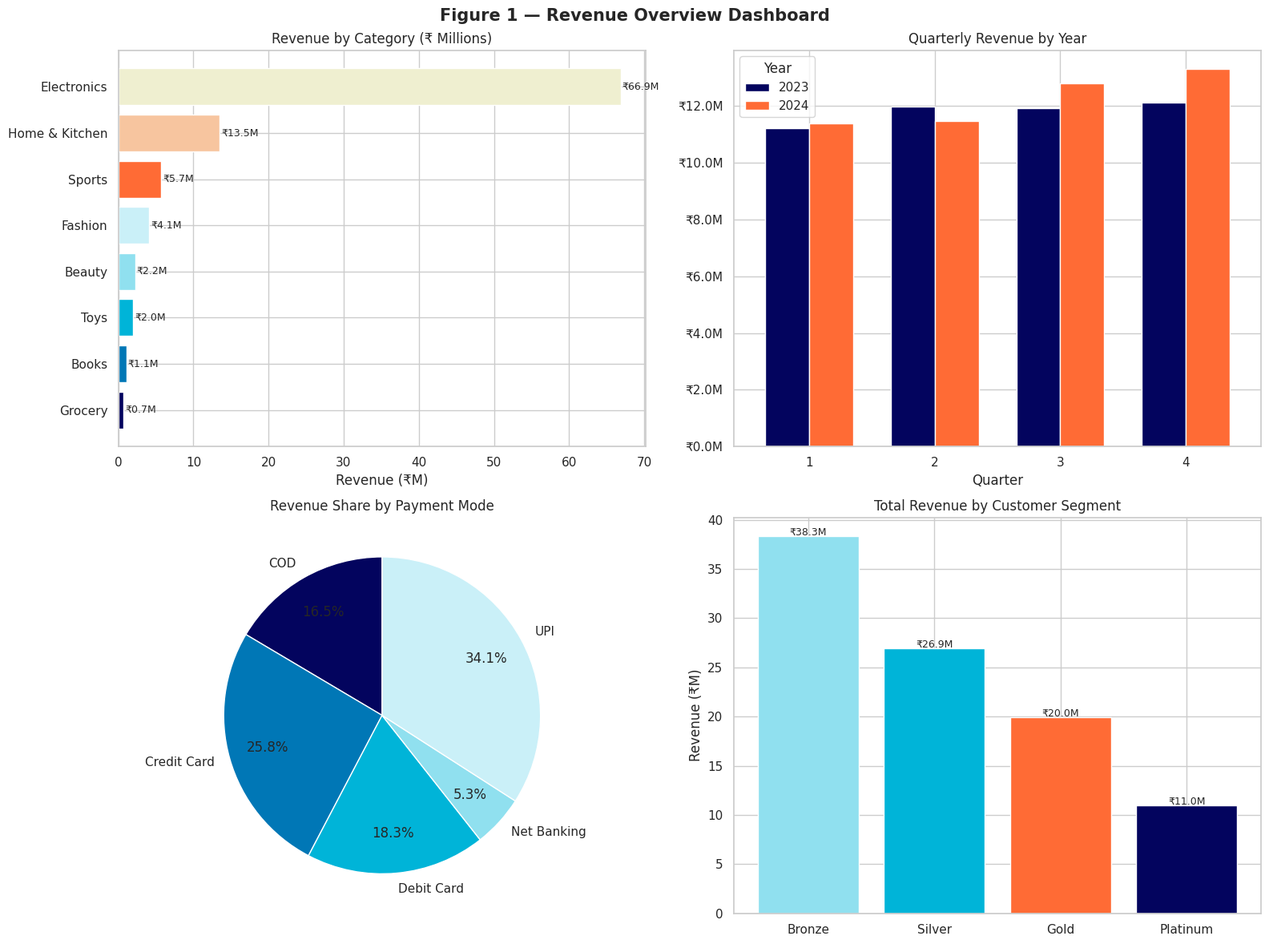
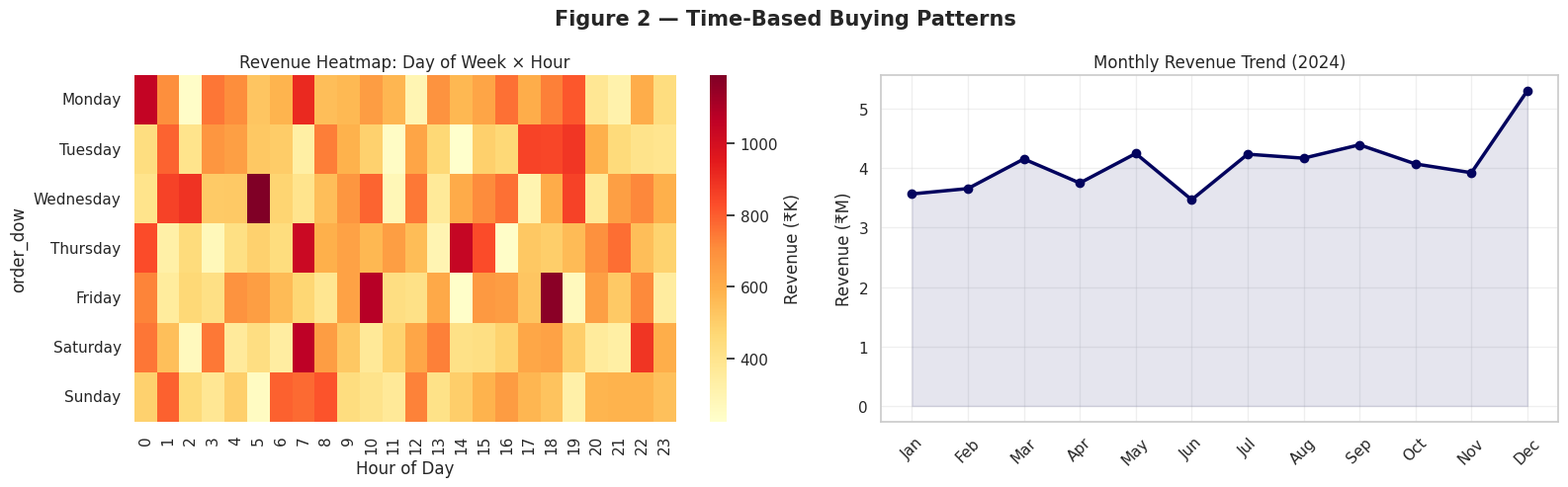
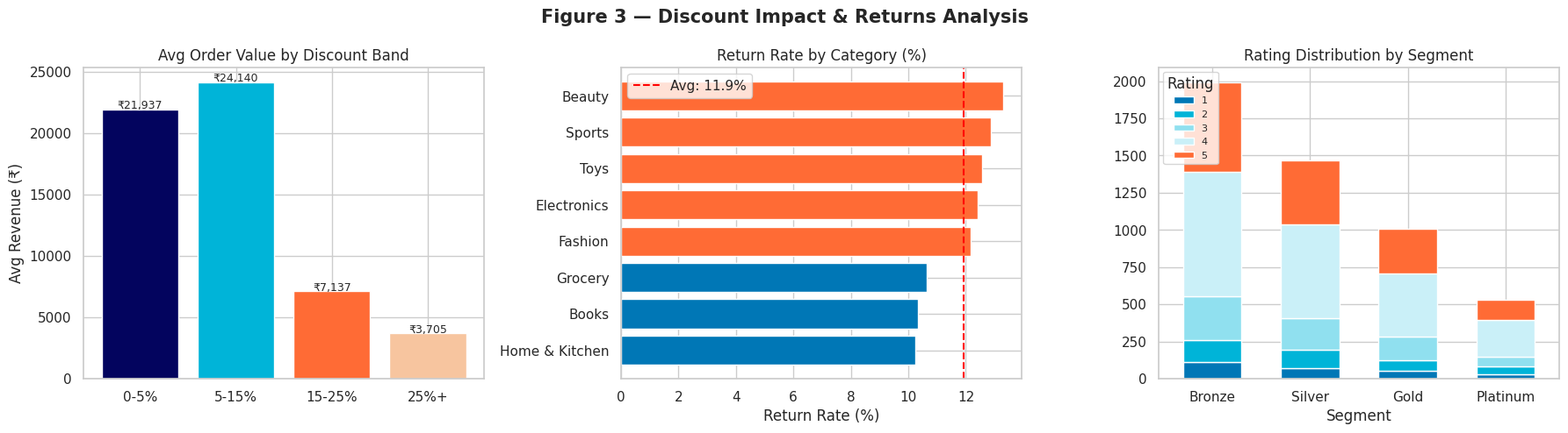
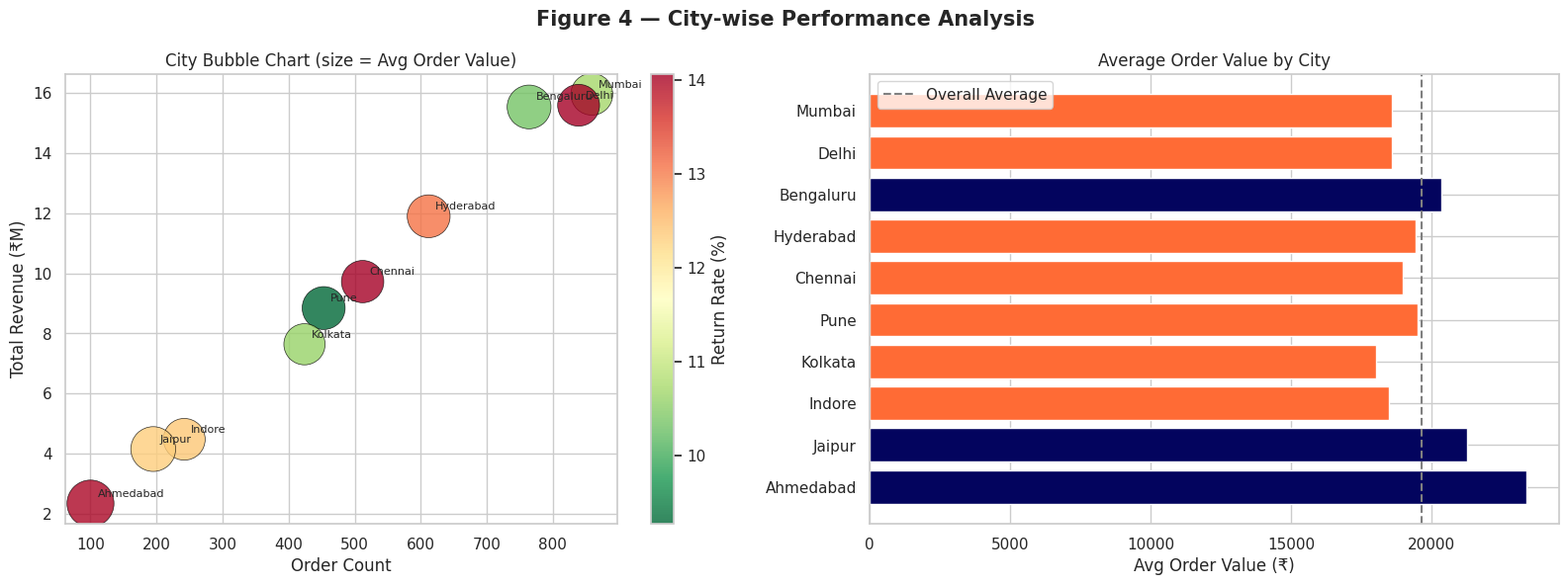

Python code for these plots, in order: (Note: this script raises an exception after producing the figures.)
"""
=============================================================
E-Commerce Sales EDA — Uncovering Hidden Patterns
=============================================================
Author      : Aman Paliwal
Skills Used : Python, Pandas, NumPy, Matplotlib, Seaborn,
              Statistical Analysis, Feature Engineering
=============================================================

Story: Suppose I'm a data analyst at Flipkart and management wants to know:
  1. Which product categories drive the most revenue?
  2. When do customers buy most? (time-of-day, day-of-week)
  3. Which cities are underperforming?
  4. Are discounts actually helping sales?
  5. Who are our high-value customer segments?
=============================================================
"""

import pandas as pd
import numpy as np
import matplotlib.pyplot as plt
import matplotlib.ticker as mticker
import seaborn as sns
from scipy import stats
import warnings
import os

warnings.filterwarnings("ignore")

# ── Config ────────────────────────────────────────────────
OUTPUT_DIR = "outputs"
os.makedirs(OUTPUT_DIR, exist_ok=True)

PALETTE = ["#03045E","#0077B6","#00B4D8","#90E0EF","#CAF0F8",
           "#FF6B35","#F7C59F","#EFEFD0","#004E89","#1A936F"]
plt.rcParams.update({"figure.dpi": 120, "font.family": "DejaVu Sans"})
sns.set_theme(style="whitegrid")

# ── 1. Generate Realistic E-Commerce Dataset ──────────────
np.random.seed(21)
N = 5000

print("=" * 60)
print("  FLIPMART E-COMMERCE SALES EDA")
print("=" * 60)

CATEGORIES = {
    "Electronics"   : (8000, 50000, 0.12),
    "Fashion"       : (500,  4000,  0.35),
    "Home & Kitchen": (1000, 15000, 0.20),
    "Books"         : (200,  2000,  0.05),
    "Sports"        : (800,  8000,  0.15),
    "Beauty"        : (300,  3000,  0.28),
    "Toys"          : (400,  4000,  0.22),
    "Grocery"       : (100,  1500,  0.08),
}
CITIES = {
    "Mumbai"    : 0.18, "Delhi"     : 0.17, "Bengaluru" : 0.15,
    "Hyderabad" : 0.12, "Chennai"   : 0.10, "Pune"      : 0.09,
    "Kolkata"   : 0.08, "Indore"    : 0.05, "Jaipur"    : 0.04,
    "Ahmedabad" : 0.02,
}
PAYMENT  = ["UPI", "Credit Card", "Debit Card", "COD", "Net Banking"]
SEGMENTS = ["Bronze", "Silver", "Gold", "Platinum"]

cat_choices = list(CATEGORIES.keys())
cat_probs   = [0.20, 0.18, 0.15, 0.08, 0.12, 0.12, 0.08, 0.07]

categories  = np.random.choice(cat_choices, N, p=cat_probs)
cities      = np.random.choice(list(CITIES.keys()), N,
                               p=list(CITIES.values()))
payment     = np.random.choice(PAYMENT, N, p=[0.35,0.25,0.20,0.15,0.05])
segment     = np.random.choice(SEGMENTS, N, p=[0.40,0.30,0.20,0.10])

order_dates = pd.date_range("2023-01-01", "2024-12-31", periods=N)
order_dates = order_dates + pd.to_timedelta(
    np.random.randint(0, 86400, N), unit="s")

prices      = []
discounts   = []
for cat in categories:
    lo, hi, disc_rate = CATEGORIES[cat]
    price = np.random.uniform(lo, hi)
    disc  = round(np.random.uniform(0, disc_rate * 100), 1)
    prices.append(round(price, 2))
    discounts.append(disc)

prices    = np.array(prices)
discounts = np.array(discounts)
qty       = np.random.randint(1, 5, N)
revenue   = prices * qty * (1 - discounts / 100)

ratings   = np.random.choice([1,2,3,4,5], N, p=[0.05,0.08,0.15,0.42,0.30])
returned  = np.random.choice([0, 1], N, p=[0.88, 0.12])

df = pd.DataFrame({
    "order_id"    : [f"ORD{str(i).zfill(6)}" for i in range(1, N+1)],
    "order_date"  : order_dates,
    "category"    : categories,
    "city"        : cities,
    "payment_mode": payment,
    "segment"     : segment,
    "unit_price"  : prices,
    "quantity"    : qty,
    "discount_pct": discounts,
    "revenue"     : revenue.round(2),
    "rating"      : ratings,
    "returned"    : returned,
})

# Feature Engineering
df["order_hour"]    = df["order_date"].dt.hour
df["order_dow"]     = df["order_date"].dt.day_name()
df["order_month"]   = df["order_date"].dt.month_name()
df["order_quarter"] = df["order_date"].dt.quarter
df["order_year"]    = df["order_date"].dt.year
df["profit_margin"] = ((df["revenue"] - df["unit_price"] * df["quantity"] * 0.6)
                        / df["revenue"] * 100).round(1)

print(f"\n📋 Dataset Shape  : {df.shape}")
print(f"📅 Date Range     : {df['order_date'].min().date()} → {df['order_date'].max().date()}")
print(f"💰 Total Revenue  : ₹{df['revenue'].sum():,.0f}")
print(f"📦 Total Orders   : {N:,}")
print(f"↩️  Return Rate    : {df['returned'].mean()*100:.1f}%")
print(f"⭐ Avg Rating     : {df['rating'].mean():.2f}")

# ── 2. EDA — Figure 1: Revenue Overview ──────────────────
fig, axes = plt.subplots(2, 2, figsize=(16, 12))
fig.suptitle("Figure 1 — Revenue Overview Dashboard", fontsize=15, fontweight="bold")

# Revenue by Category
cat_rev = df.groupby("category")["revenue"].sum().sort_values(ascending=True)
axes[0,0].barh(cat_rev.index, cat_rev.values / 1e6,
               color=PALETTE[:len(cat_rev)], edgecolor="white")
axes[0,0].set_title("Revenue by Category (₹ Millions)")
axes[0,0].set_xlabel("Revenue (₹M)")
for i, (val) in enumerate(cat_rev.values):
    axes[0,0].text(val/1e6 + 0.2, i, f"₹{val/1e6:.1f}M", va="center", fontsize=9)

# Revenue by Quarter & Year
q_rev = df.groupby(["order_year","order_quarter"])["revenue"].sum().unstack()
q_rev.T.plot(kind="bar", ax=axes[0,1], color=[PALETTE[0], PALETTE[5]],
             edgecolor="white", width=0.7)
axes[0,1].set_title("Quarterly Revenue by Year")
axes[0,1].set_xlabel("Quarter")
axes[0,1].yaxis.set_major_formatter(mticker.FuncFormatter(lambda x,_: f"₹{x/1e6:.1f}M"))
axes[0,1].tick_params(axis="x", rotation=0)
axes[0,1].legend(title="Year")

# Payment Mode Pie
pay_rev = df.groupby("payment_mode")["revenue"].sum()
axes[1,0].pie(pay_rev, labels=pay_rev.index, autopct="%1.1f%%",
              colors=PALETTE[:5], startangle=90, pctdistance=0.75)
axes[1,0].set_title("Revenue Share by Payment Mode")

# Segment-wise Revenue
seg_order = ["Bronze","Silver","Gold","Platinum"]
seg_rev   = df.groupby("segment")["revenue"].agg(["sum","mean"])
bars = axes[1,1].bar(seg_order,
                     [seg_rev.loc[s,"sum"]/1e6 for s in seg_order],
                     color=[PALETTE[3], PALETTE[2], PALETTE[5], PALETTE[0]])
axes[1,1].set_title("Total Revenue by Customer Segment")
axes[1,1].set_ylabel("Revenue (₹M)")
for bar in bars:
    axes[1,1].text(bar.get_x() + bar.get_width()/2,
                   bar.get_height() + 0.1,
                   f"₹{bar.get_height():.1f}M", ha="center", fontsize=9)

plt.tight_layout()
plt.savefig(f"{OUTPUT_DIR}/fig1_revenue_overview.png", bbox_inches="tight")
plt.show()
print(f"\n✅ Saved: {OUTPUT_DIR}/fig1_revenue_overview.png")

# ── 3. EDA — Figure 2: Time Patterns ─────────────────────
fig, axes = plt.subplots(1, 2, figsize=(16, 5))
fig.suptitle("Figure 2 — Time-Based Buying Patterns", fontsize=15, fontweight="bold")

# Hourly revenue heatmap
dow_order  = ["Monday","Tuesday","Wednesday","Thursday","Friday","Saturday","Sunday"]
hour_dow   = df.groupby(["order_dow","order_hour"])["revenue"].sum().unstack(fill_value=0)
hour_dow   = hour_dow.reindex(dow_order)
sns.heatmap(hour_dow / 1e3, ax=axes[0], cmap="YlOrRd",
            annot=False, linewidths=0, cbar_kws={"label":"Revenue (₹K)"})
axes[0].set_title("Revenue Heatmap: Day of Week × Hour")
axes[0].set_xlabel("Hour of Day")

# Monthly revenue trend
month_order = ["January","February","March","April","May","June",
               "July","August","September","October","November","December"]
m_rev = (df[df["order_year"] == 2024]
         .groupby("order_month")["revenue"].sum()
         .reindex(month_order))
axes[1].plot(range(len(m_rev)), m_rev.values / 1e6,
             color=PALETTE[0], marker="o", lw=2.5)
axes[1].fill_between(range(len(m_rev)), m_rev.values / 1e6,
                     alpha=0.1, color=PALETTE[0])
axes[1].set_xticks(range(len(m_rev)))
axes[1].set_xticklabels([m[:3] for m in month_order], rotation=45)
axes[1].set_title("Monthly Revenue Trend (2024)")
axes[1].set_ylabel("Revenue (₹M)")
axes[1].grid(alpha=0.3)

plt.tight_layout()
plt.savefig(f"{OUTPUT_DIR}/fig2_time_patterns.png", bbox_inches="tight")
plt.show()
print(f"✅ Saved: {OUTPUT_DIR}/fig2_time_patterns.png")

# ── 4. EDA — Figure 3: Discounts & Returns ───────────────
fig, axes = plt.subplots(1, 3, figsize=(18, 5))
fig.suptitle("Figure 3 — Discount Impact & Returns Analysis", fontsize=15, fontweight="bold")

# Discount vs Revenue scatter
df["disc_band"] = pd.cut(df["discount_pct"], bins=[0,5,15,25,36],
                          labels=["0-5%","5-15%","15-25%","25%+"])
disc_agg = df.groupby("disc_band")["revenue"].agg(["mean","sum"])
axes[0].bar(disc_agg.index, disc_agg["mean"],
            color=[PALETTE[0],PALETTE[2],PALETTE[5],PALETTE[6]])
axes[0].set_title("Avg Order Value by Discount Band")
axes[0].set_ylabel("Avg Revenue (₹)")
for i, val in enumerate(disc_agg["mean"]):
    axes[0].text(i, val + 50, f"₹{val:,.0f}", ha="center", fontsize=9)

# Return rate by category
ret_cat = df.groupby("category")["returned"].mean() * 100
ret_cat = ret_cat.sort_values(ascending=True)
axes[1].barh(ret_cat.index, ret_cat.values,
             color=[PALETTE[5] if v > 12 else PALETTE[1] for v in ret_cat.values])
axes[1].axvline(df["returned"].mean()*100, color="red",
                linestyle="--", lw=1.5, label=f'Avg: {df["returned"].mean()*100:.1f}%')
axes[1].set_title("Return Rate by Category (%)")
axes[1].set_xlabel("Return Rate (%)")
axes[1].legend()

# Rating distribution by segment
seg_rat = df.groupby(["segment","rating"]).size().unstack(fill_value=0)
seg_rat = seg_rat.reindex(seg_order)
seg_rat.plot(kind="bar", stacked=True, ax=axes[2],
             color=PALETTE[1:6], edgecolor="white", width=0.6)
axes[2].set_title("Rating Distribution by Segment")
axes[2].set_xlabel("Segment")
axes[2].tick_params(axis="x", rotation=0)
axes[2].legend(title="Rating", loc="upper left", fontsize=8)

plt.tight_layout()
plt.savefig(f"{OUTPUT_DIR}/fig3_discounts_returns.png", bbox_inches="tight")
plt.show()
print(f"✅ Saved: {OUTPUT_DIR}/fig3_discounts_returns.png")

# ── 5. EDA — Figure 4: City Performance ──────────────────
fig, axes = plt.subplots(1, 2, figsize=(16, 6))
fig.suptitle("Figure 4 — City-wise Performance Analysis", fontsize=15, fontweight="bold")

city_stats = df.groupby("city").agg(
    total_revenue=("revenue","sum"),
    order_count  =("order_id","count"),
    avg_order    =("revenue","mean"),
    return_rate  =("returned","mean")
).reset_index()
city_stats["total_revenue_M"] = city_stats["total_revenue"] / 1e6
city_stats = city_stats.sort_values("total_revenue_M", ascending=False)

sc = axes[0].scatter(city_stats["order_count"],
                     city_stats["total_revenue_M"],
                     s=city_stats["avg_order"] / 20,
                     c=city_stats["return_rate"] * 100,
                     cmap="RdYlGn_r", alpha=0.8, edgecolors="black", linewidth=0.5)
plt.colorbar(sc, ax=axes[0], label="Return Rate (%)")
for _, row in city_stats.iterrows():
    axes[0].annotate(row["city"],
                     (row["order_count"], row["total_revenue_M"]),
                     textcoords="offset points", xytext=(5, 5), fontsize=8)
axes[0].set_xlabel("Order Count")
axes[0].set_ylabel("Total Revenue (₹M)")
axes[0].set_title("City Bubble Chart (size = Avg Order Value)")

# Horizontal bar of avg order value
bars = axes[1].barh(city_stats["city"], city_stats["avg_order"],
                    color=[PALETTE[0] if v > city_stats["avg_order"].mean()
                           else PALETTE[5] for v in city_stats["avg_order"]])
axes[1].axvline(city_stats["avg_order"].mean(), color="gray",
                linestyle="--", label="Overall Average")
axes[1].set_title("Average Order Value by City")
axes[1].set_xlabel("Avg Order Value (₹)")
axes[1].legend()
axes[1].invert_yaxis()

plt.tight_layout()
plt.savefig(f"{OUTPUT_DIR}/fig4_city_performance.png", bbox_inches="tight")
plt.show()
print(f"✅ Saved: {OUTPUT_DIR}/fig4_city_performance.png")

# ── 6. Statistical Tests ──────────────────────────────────
print("\n🔬 Step 5: Statistical Significance Tests")

# Do Gold/Platinum customers spend more than Bronze?
gold_rev   = df[df["segment"].isin(["Gold","Platinum"])]["revenue"]
bronze_rev = df[df["segment"] == "Bronze"]["revenue"]
t_stat, p_val = stats.ttest_ind(gold_rev, bronze_rev)
print(f"\n   T-test (Gold+Platinum vs Bronze revenue):")
print(f"   t-stat = {t_stat:.2f}, p-value = {p_val:.4f}")
print(f"   → {'Significant difference ✅' if p_val < 0.05 else 'No significant difference ❌'}")

# Correlation between discount and rating
r, p = stats.pearsonr(df["discount_pct"], df["rating"])
print(f"\n   Pearson Correlation (Discount % vs Rating):")
print(f"   r = {r:.4f}, p = {p:.4f}")
print(f"   → {'Significant ✅' if p < 0.05 else 'Not significant ❌'}")

# ── 7. Export ─────────────────────────────────────────────
with pd.ExcelWriter(f"{OUTPUT_DIR}/ecommerce_eda_export.xlsx", engine="openpyxl") as xl:
    df.drop(columns=["disc_band"]).to_excel(xl, sheet_name="Raw_Data",     index=False)
    df.groupby("category").agg(
        total_revenue=("revenue","sum"), orders=("order_id","count"),
        avg_discount=("discount_pct","mean"), return_rate=("returned","mean")
    ).reset_index().to_excel(xl, sheet_name="Category_Summary", index=False)
    city_stats.to_excel(xl, sheet_name="City_Summary", index=False)

print(f"\n✅ Saved: {OUTPUT_DIR}/ecommerce_eda_export.xlsx")

# ── 8. Key Insights ───────────────────────────────────────
print("\n" + "=" * 60)
print("  📌 KEY BUSINESS INSIGHTS")
print("=" * 60)
top_cat = df.groupby("category")["revenue"].sum().idxmax()
top_city = city_stats.iloc[0]["city"]
peak_hour = df.groupby("order_hour")["revenue"].sum().idxmax()
print(f"\n1. 🏆 Top Revenue Category  : {top_cat}")
print(f"2. 🌆 Top Performing City   : {top_city}")
print(f"3. ⏰ Peak Shopping Hour    : {peak_hour}:00 hrs")
print(f"4. 💳 Most Used Payment     : {df.groupby('payment_mode')['revenue'].sum().idxmax()}")
print(f"5. 📊 High Discount ≠ High Rating (r={r:.2f})")
print(f"6. 🏅 Platinum customers spend {df[df['segment']=='Platinum']['revenue'].mean()/df[df['segment']=='Bronze']['revenue'].mean():.1f}x more than Bronze")
print("\n🎉 EDA Complete! All figures and exports saved to outputs/")
